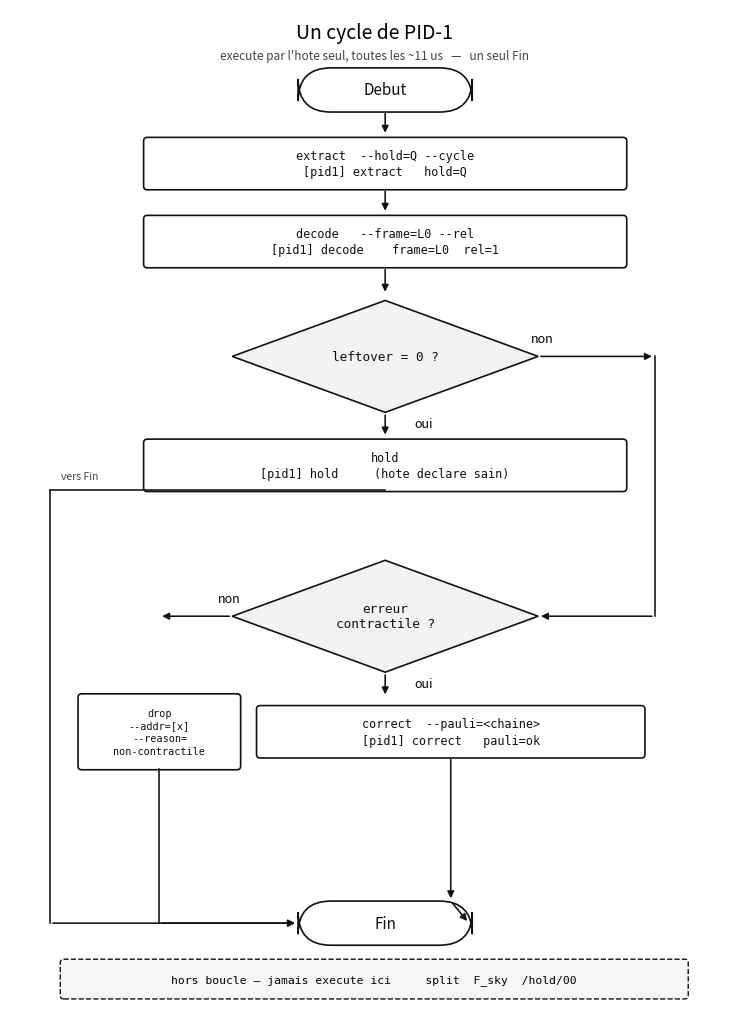

Write the Python code that produced this figure. (Note: this script raises an exception after producing the figure.)
#!/usr/bin/env python3
from pathlib import Path
import matplotlib.pyplot as plt
from matplotlib.patches import FancyBboxPatch, Polygon

OUT = Path("/home/workdir/artifacts/hv01_schemas")
INK = "#111111"
GRAY = "#f3f3f3"


def rect(ax, x, y, w, h, text, fs=8.5):
    ax.add_patch(FancyBboxPatch(
        (x - w / 2, y - h / 2), w, h,
        boxstyle="round,pad=0.016,rounding_size=0.05",
        facecolor="white", edgecolor=INK, lw=1.2))
    ax.text(x, y, text, ha="center", va="center", fontsize=fs, color=INK,
            fontfamily="DejaVu Sans Mono", linespacing=1.35)


def oval(ax, x, y, w, h, text, fs=11):
    ax.add_patch(FancyBboxPatch(
        (x - w / 2, y - h / 2), w, h,
        boxstyle="round,pad=0.02,rounding_size=0.45",
        facecolor="white", edgecolor=INK, lw=1.2))
    ax.text(x, y, text, ha="center", va="center", fontsize=fs, color=INK)


def diamond(ax, x, y, w, h, text, fs=9.2):
    xs = [x, x + w / 2, x, x - w / 2]
    ys = [y + h / 2, y, y - h / 2, y]
    ax.add_patch(Polygon(list(zip(xs, ys)), closed=True,
                         facecolor=GRAY, edgecolor=INK, lw=1.2))
    ax.text(x, y, text, ha="center", va="center", fontsize=fs, color=INK,
            fontfamily="DejaVu Sans Mono", linespacing=1.25)


def arr(ax, x1, y1, x2, y2):
    ax.annotate("", xy=(x2, y2), xytext=(x1, y1),
                arrowprops=dict(arrowstyle="-|>", color=INK, lw=1.15,
                                mutation_scale=10))


fig, ax = plt.subplots(figsize=(9.4, 13.0))
fig.patch.set_facecolor("white")
ax.set_facecolor("white")
ax.set_xlim(0, 10)
ax.set_ylim(0, 13.6)
ax.axis("off")

ax.text(5.0, 13.42, "Un cycle de PID-1", ha="center", va="top", fontsize=14)
ax.text(5.0, 13.05, "execute par l'hote seul, toutes les ~11 us   —   un seul Fin",
        ha="center", va="top", fontsize=8.5, color="#444")

CX = 5.15  # slightly right to leave left gutter for HOLD path

oval(ax, CX, 12.50, 2.35, 0.56, "Debut")
arr(ax, CX, 12.22, CX, 11.88)

rect(ax, CX, 11.50, 6.6, 0.68,
     "extract  --hold=Q --cycle\n[pid1] extract   hold=Q")
arr(ax, CX, 11.16, CX, 10.82)

rect(ax, CX, 10.44, 6.6, 0.68,
     "decode   --frame=L0 --rel\n[pid1] decode    frame=L0  rel=1")
arr(ax, CX, 10.10, CX, 9.72)

diamond(ax, CX, 8.88, 4.2, 1.52, "leftover = 0 ?")

# ---- OUI : hold, then LEFT gutter down to Fin (does not cross 2nd diamond)
arr(ax, CX, 8.12, CX, 7.78)
ax.text(CX + 0.40, 7.92, "oui", fontsize=9)
rect(ax, CX, 7.40, 6.6, 0.68,
     "hold\n[pid1] hold     (hote declare sain)")

# left gutter path
ax.plot([CX, 0.55], [7.06, 7.06], color=INK, lw=1.15)
ax.plot([0.55, 0.55], [7.06, 1.18], color=INK, lw=1.15)
arr(ax, 0.55, 1.18, 3.95, 1.18)
ax.text(0.70, 7.22, "vers Fin", fontsize=7.5, color="#444")

# ---- NON : right rail to second diamond
arr(ax, CX + 2.10, 8.88, 8.85, 8.88)
ax.text(7.15, 9.08, "non", fontsize=9)
ax.plot([8.85, 8.85], [8.88, 5.35], color=INK, lw=1.15)
arr(ax, 8.85, 5.35, CX + 2.10, 5.35)

diamond(ax, CX, 5.35, 4.2, 1.52, "erreur\ncontractile ?")

# OUI contractile -> correct -> Fin
arr(ax, CX, 4.59, CX, 4.25)
ax.text(CX + 0.40, 4.39, "oui", fontsize=9)
rect(ax, 6.05, 3.78, 5.3, 0.68,
     "correct  --pauli=<chaine>\n[pid1] correct   pauli=ok")
arr(ax, 6.05, 3.44, 6.05, 1.48)
arr(ax, 6.05, 1.48, CX + 1.15, 1.18)

# NON contractile -> DROP, colonne gauche, sans chevauchement
arr(ax, CX - 2.10, 5.35, 2.05, 5.35)
ax.text(2.85, 5.55, "non", fontsize=9)
rect(ax, 2.05, 3.78, 2.20, 1.00,
     "drop\n--addr=[x]\n--reason=\nnon-contractile", fs=7.3)
ax.plot([2.05, 2.05], [3.28, 1.18], color=INK, lw=1.15)
arr(ax, 2.05, 1.18, 3.95, 1.18)

oval(ax, CX, 1.18, 2.35, 0.56, "Fin")

# hors boucle
ax.add_patch(FancyBboxPatch(
    (0.70, 0.16), 8.6, 0.52,
    boxstyle="round,pad=0.01,rounding_size=0.05",
    facecolor="#f7f7f7", edgecolor=INK, lw=1.0, linestyle="--"))
ax.text(5.0, 0.42,
        "hors boucle — jamais execute ici     split  F_sky  /hold/00",
        ha="center", va="center", fontsize=8.2,
        fontfamily="DejaVu Sans Mono")

fig.savefig(OUT / "G1b_cycle_clair.png", dpi=210, bbox_inches="tight",
            facecolor="white")
plt.close()
print("ok")
